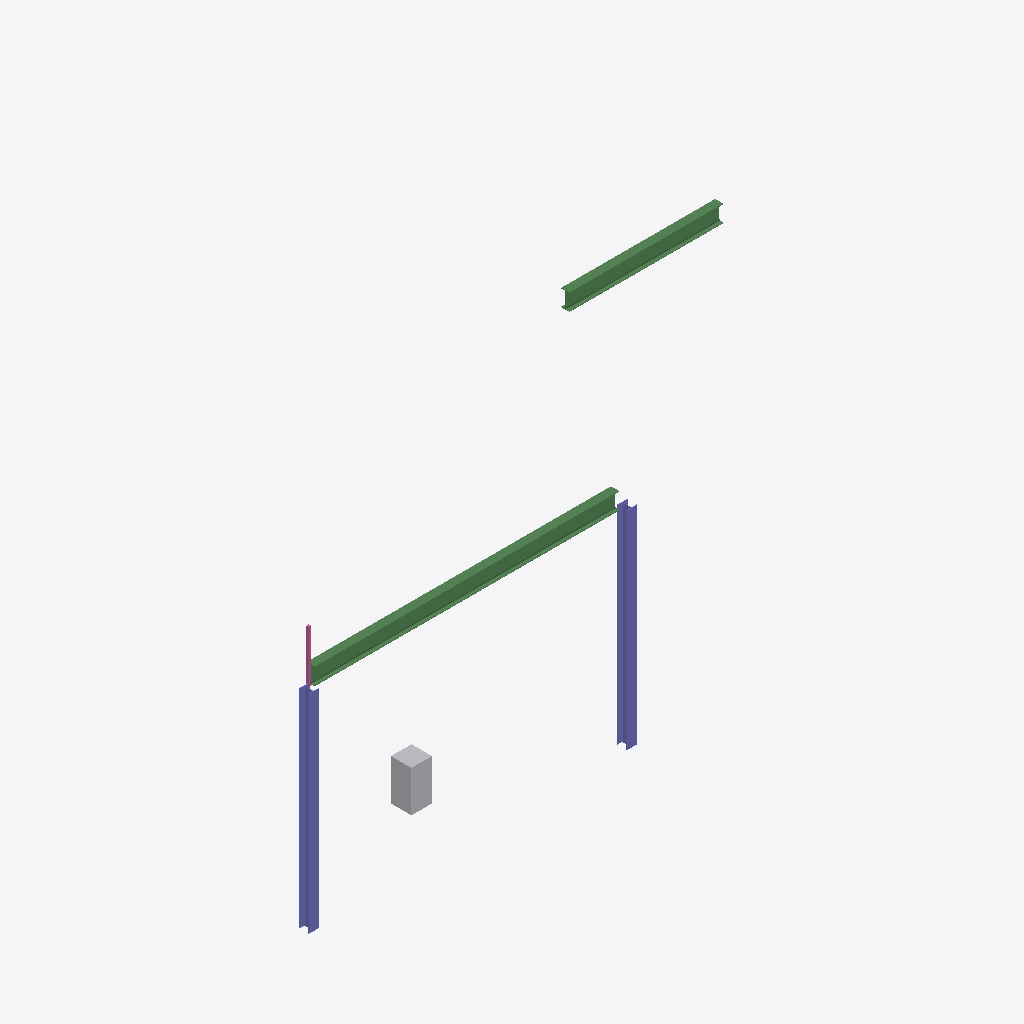
Isometric view of an IFC building model (IFC-SPF (STEP), schema IFC4, length unit millimetre), seen from the south-west, elements coloured by IFC class: 2 beams (green), 2 columns (violet), 1 other element (light grey), 1 railing (pink).
Extent 13.2 m × 5.3 m × 5.0 m (x, y, z). Storeys (1): Nivel 00 at 0.00 m. Elements (6): 2 IfcBeam, 2 IfcColumn, 1 IfcBuildingElementProxy, 1 IfcRailing.

HEADER;
FILE_DESCRIPTION(('ViewDefinition [CoordinationView]'),'2;1');
FILE_NAME('','2026-06-21T23:41:01',(''),(''),'IfcOpenShell 0.8.5-1c5b825','IfcOpenShell 0.8.5-1c5b825','');
FILE_SCHEMA(('IFC4'));
ENDSEC;
DATA;
#8=IFCPROJECT('2MidLv6rj7OPmKFIaUsrE5',$,'Caso R5 - IFC fisico real-sucio (exportador)',$,$,$,$,(#6),#3);
#12=IFCSITE('2STpUTpsvESAlQNLSSaTau',$,'Parcela',$,$,#11,$,$,.ELEMENT.,$,$,$,$,$);
#16=IFCBUILDING('2UKHGJm9fFtAL$yQ2HaMTf',$,'Edificio R5',$,$,#15,$,$,.ELEMENT.,$,$,$);
#20=IFCBUILDINGSTOREY('1E328SiS53Lvs1UKcOqD5L',$,'Nivel 00',$,$,#19,$,$,.ELEMENT.,0.0);
#83=IFCBEAM('3MLZVfS7T00wTvwe3V0Sdn',$,'1mPLr92Kx:Framing:IPE330:55012',$,'Girder',#82,#77,$,.USERDEFINED.);
#64=IFCCOLUMN('2jo96NRxb40BhR$vaQEvNw',$,'0kZQ8aXf3:Structural Column:HE 200 B:418274',$,$,#63,#58,$,.COLUMN.);
#45=IFCCOLUMN('26995AsQDDgeiF2CSzYCDX',$,'0kZQ8aXf3:Structural Column:HE 200 B:418273',$,$,#44,#39,$,.COLUMN.);
#128=IFCBEAM('2m5KSQWun1SxMnj5CgQyXx',$,'9zStray:Framing:IPE330:99001',$,$,#127,#122,$,.BEAM.);
#113=IFCBUILDINGELEMENTPROXY('2$JzzDvg12vQkuh9ArHb7h',$,'Elemento generico (mobiliario)',$,$,#103,#112,$,$);
#100=IFCRAILING('20FtpPj4T4Bxlp0lQ3OY9c',$,'Baranda decorativa',$,$,#90,#99,$,.GUARDRAIL.);
ENDSEC;
